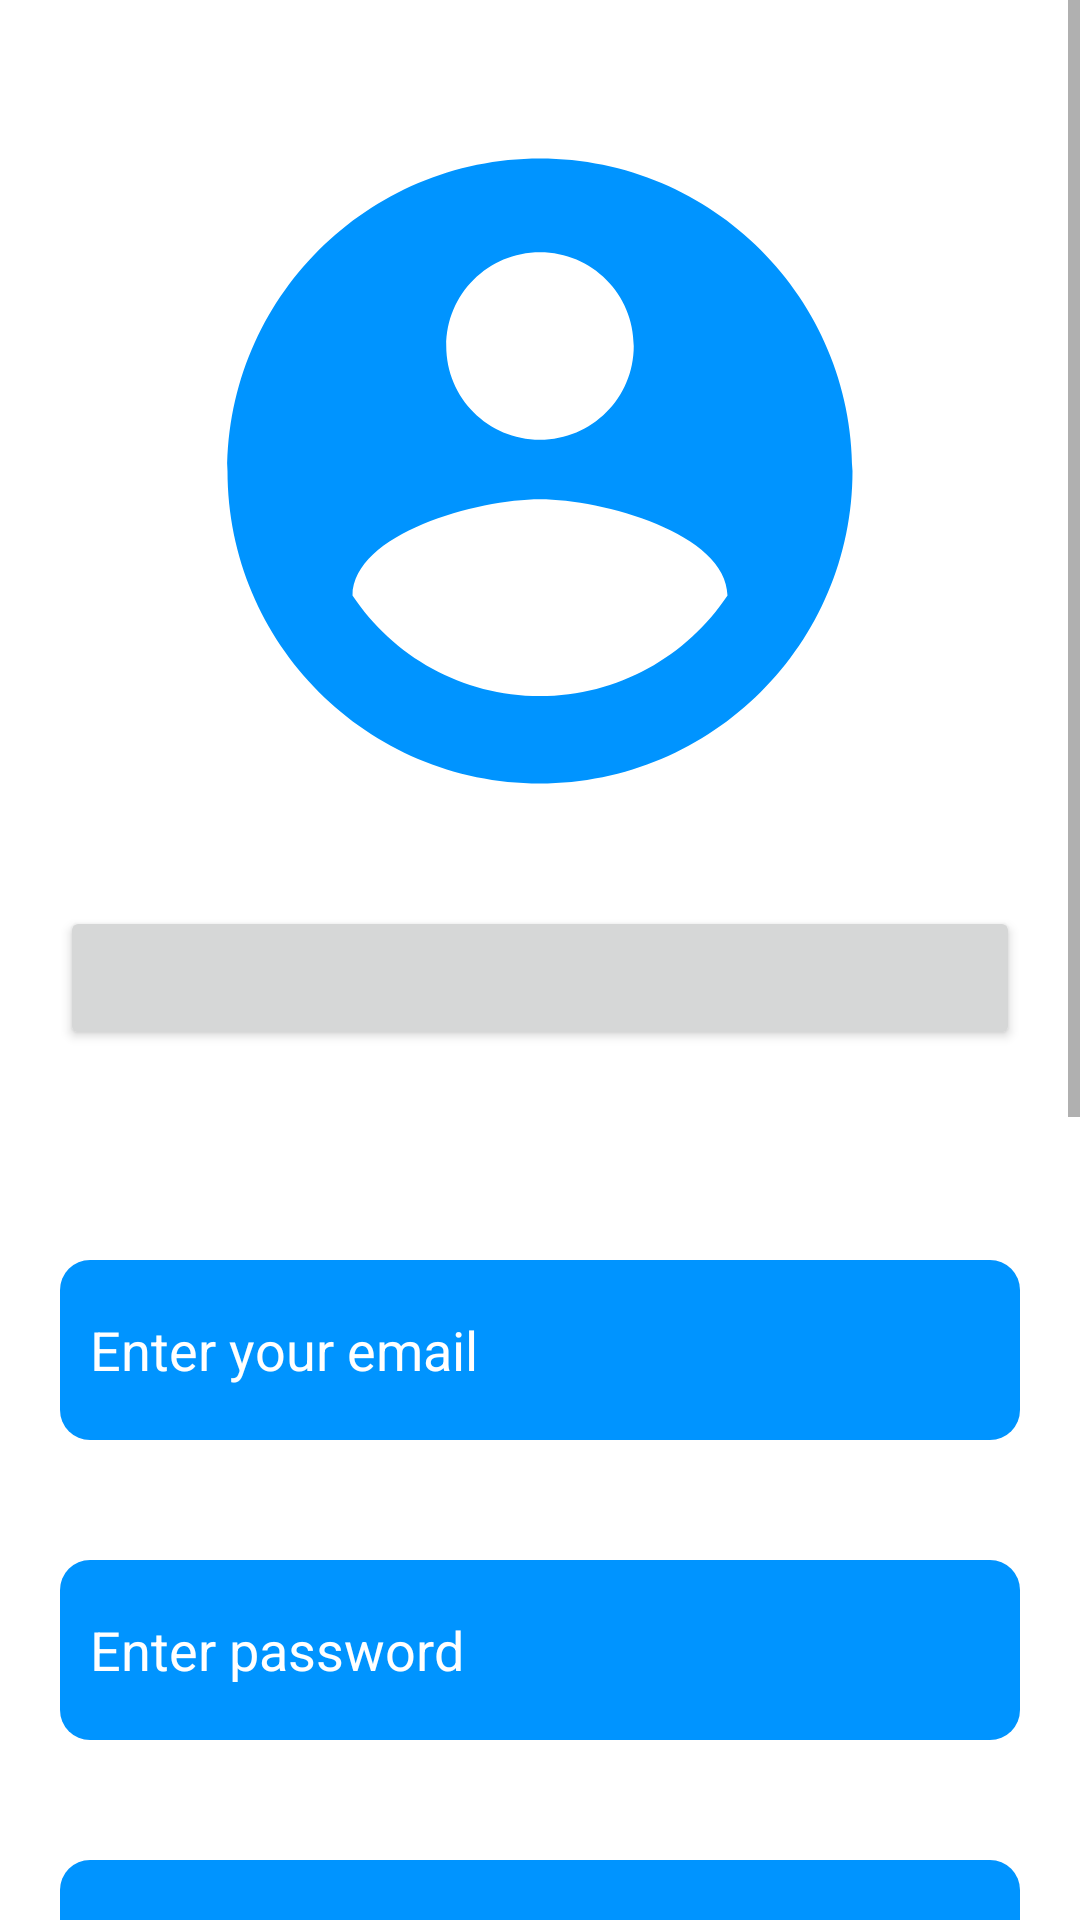

The Android layout XML behind this screen, and the referenced resources:
<!-- AndroidManifest.xml: application theme Theme.MyManager -->
<!-- res/layout/fragment_account.xml -->
<?xml version="1.0" encoding="utf-8"?>
<androidx.constraintlayout.widget.ConstraintLayout xmlns:android="http://schemas.android.com/apk/res/android"
    xmlns:app="http://schemas.android.com/apk/res-auto"
    xmlns:tools="http://schemas.android.com/tools"
    android:layout_width="match_parent"
    android:layout_height="match_parent"
    tools:context=".AccountFragment">

    <ScrollView
        android:layout_width="match_parent"
        android:layout_height="match_parent"
        android:fillViewport="true"
        tools:layout_editor_absoluteX="0dp"
        tools:layout_editor_absoluteY="-48dp">

        <TableLayout
            android:layout_width="match_parent"
            android:layout_height="match_parent"
            android:stretchColumns="1">

            
            <ImageView
                android:id="@+id/imageViewLogo"
                android:layout_width="250dp"
                android:layout_height="250dp"
                android:layout_marginLeft="20dp"
                android:layout_marginTop="32dp"
                android:layout_marginRight="20dp"
                app:layout_constraintEnd_toEndOf="parent"
                app:layout_constraintHorizontal_bias="0.498"
                app:layout_constraintStart_toStartOf="parent"
                app:layout_constraintTop_toTopOf="parent"
                app:srcCompat="@drawable/ic_account_circle_blue"
                tools:ignore="VectorDrawableCompat" />

            <Button
                android:id="@+id/textViewCambiaImg"
                android:layout_width="wrap_content"
                android:layout_height="wrap_content"
                android:layout_marginLeft="20dp"
                android:layout_marginTop="20dp"
                android:layout_marginRight="20dp"
                android:layout_marginBottom="50dp"
                android:shadowColor="#FFFFFF"
                android:textColor="#0094FF"
                android:textSize="18dp"
                app:layout_constraintEnd_toEndOf="parent"
                app:layout_constraintHorizontal_bias="0.498"
                app:layout_constraintStart_toStartOf="parent" />

            <EditText
                android:id="@+id/editTextEmail"
                android:layout_width="200dp"
                android:layout_height="60dp"
                android:layout_margin="20dp"
                android:background="@drawable/edit_text_style2"
                android:ems="10"
                android:hint="@string/enter_email"
                android:inputType="textEmailAddress"
                android:padding="10dp"
                android:shadowColor="@color/black"
                android:textColor="#FFFFFF"
                android:textColorHint="#FFFFFF"
                app:layout_constraintEnd_toEndOf="parent"
                app:layout_constraintHorizontal_bias="0.498"
                app:layout_constraintStart_toStartOf="parent" />

            <EditText
                android:id="@+id/editTextPassword"
                android:layout_width="200dp"
                android:layout_height="60dp"
                android:layout_margin="20dp"
                android:background="@drawable/edit_text_style2"
                android:ems="10"
                android:hint="@string/enter_pass"
                android:inputType="textPassword"
                android:padding="10dp"
                android:shadowColor="@color/black"
                android:textColor="#FFFFFF"
                android:textColorHint="#FFFFFF"
                app:layout_constraintEnd_toEndOf="parent"
                app:layout_constraintHorizontal_bias="0.498"
                app:layout_constraintStart_toStartOf="parent" />

            <EditText
                android:id="@+id/editTextNome"
                android:layout_width="200dp"
                android:layout_height="60dp"
                android:layout_margin="20dp"
                android:background="@drawable/edit_text_style2"
                android:ems="10"
                android:hint="@string/name"
                android:padding="10dp"
                android:shadowColor="@color/black"
                android:textColor="#FFFFFF"
                android:textColorHint="#FFFFFF"
                app:layout_constraintEnd_toEndOf="parent"
                app:layout_constraintHorizontal_bias="0.498"
                app:layout_constraintStart_toStartOf="parent" />

            <EditText
                android:id="@+id/editTextCognome"
                android:layout_width="200dp"
                android:layout_height="60dp"
                android:layout_margin="20dp"
                android:background="@drawable/edit_text_style2"
                android:ems="10"
                android:hint="@string/surname"
                android:padding="10dp"
                android:shadowColor="@color/black"
                android:textColor="#FFFFFF"
                android:textColorHint="#FFFFFF"
                app:layout_constraintEnd_toEndOf="parent"
                app:layout_constraintHorizontal_bias="0.498"
                app:layout_constraintStart_toStartOf="parent" />

            <EditText
                android:id="@+id/editTextNascita"
                android:layout_width="200dp"
                android:layout_height="60dp"
                android:layout_margin="20dp"
                android:background="@drawable/edit_text_style2"
                android:ems="10"
                android:hint="@string/date_birth"
                android:inputType="datetime"
                android:padding="10dp"
                android:shadowColor="@color/black"
                android:textColor="#FFFFFF"
                android:textColorHint="#FFFFFF"
                app:layout_constraintEnd_toEndOf="parent"
                app:layout_constraintHorizontal_bias="0.498"
                app:layout_constraintStart_toStartOf="parent" />

            <EditText
                android:id="@+id/editTextMatricola"
                android:layout_width="200dp"
                android:layout_height="60dp"
                android:layout_margin="20dp"
                android:background="@drawable/edit_text_style2"
                android:ems="10"
                android:hint="@string/freshman"
                android:inputType="numberDecimal"
                android:padding="10dp"
                android:shadowColor="@color/black"
                android:enabled="false"
                android:textColor="#FFFFFF"
                android:textColorHint="#FFFFFF"
                app:layout_constraintEnd_toEndOf="parent"
                app:layout_constraintHorizontal_bias="0.498"
                app:layout_constraintStart_toStartOf="parent" />

            <Button
                android:id="@+id/buttonModifica"
                android:layout_width="200dp"
                android:layout_height="60dp"
                android:layout_margin="20dp"
                android:backgroundTint="#0094FF"
                android:text="@string/save_changes"
                android:textColor="#FFFFFF"
                android:textSize="20dp"
                app:layout_constraintEnd_toEndOf="parent"
                app:layout_constraintHorizontal_bias="0.498"
                app:layout_constraintStart_toStartOf="parent" />

        </TableLayout>
    </ScrollView>
</androidx.constraintlayout.widget.ConstraintLayout>
<!-- resources referenced by this layout -->
<resources>
  <color name="black">#FF000000</color>
  <!-- drawable edit_text_style2 (drawable) -->
  <?xml version="1.0" encoding="utf-8"?>
  <shape xmlns:android="http://schemas.android.com/apk/res/android" android:shape="rectangle">
      <solid android:color="#0094FF" />
      <corners android:radius="10dp"/>
  </shape>
  <!-- drawable ic_account_circle_blue (drawable) -->
  <vector android:height="800dp" android:tint="#0094FF"
      android:viewportHeight="24" android:viewportWidth="24"
      android:width="800dp" xmlns:android="http://schemas.android.com/apk/res/android">
      <path android:fillColor="@android:color/white" android:pathData="M12,2C6.48,2 2,6.48 2,12s4.48,10 10,10 10,-4.48 10,-10S17.52,2 12,2zM12,5c1.66,0 3,1.34 3,3s-1.34,3 -3,3 -3,-1.34 -3,-3 1.34,-3 3,-3zM12,19.2c-2.5,0 -4.71,-1.28 -6,-3.22 0.03,-1.99 4,-3.08 6,-3.08 1.99,0 5.97,1.09 6,3.08 -1.29,1.94 -3.5,3.22 -6,3.22z"/>
  </vector>
  <string name="date_birth">Date of birth</string>
  <string name="enter_email">Enter your email</string>
  <string name="enter_pass">Enter password</string>
  <string name="freshman">Freshman</string>
  <string name="name">Name</string>
  <string name="save_changes">Save changes</string>
  <string name="surname">Surname</string>
  <style name="Theme.MyManager" parent="Theme.MaterialComponents.DayNight.DarkActionBar">
          
          <item name="colorPrimary">@color/blue_app</item>
          <item name="colorPrimaryVariant">@color/blue_app_scuro</item>
          <item name="colorOnPrimary">@color/black</item>
          
          <item name="colorSecondary">@color/blue_app_scuro</item>
          <item name="colorSecondaryVariant">@color/blue_app</item>
          <item name="colorOnSecondary">@color/black</item>
          
          <item name="android:statusBarColor" tools:targetApi="l">@color/blue_app</item>
          
      </style>
  <color name="blue_app">#0094FF</color>
  <color name="blue_app_scuro">#0065AD</color>
</resources>
